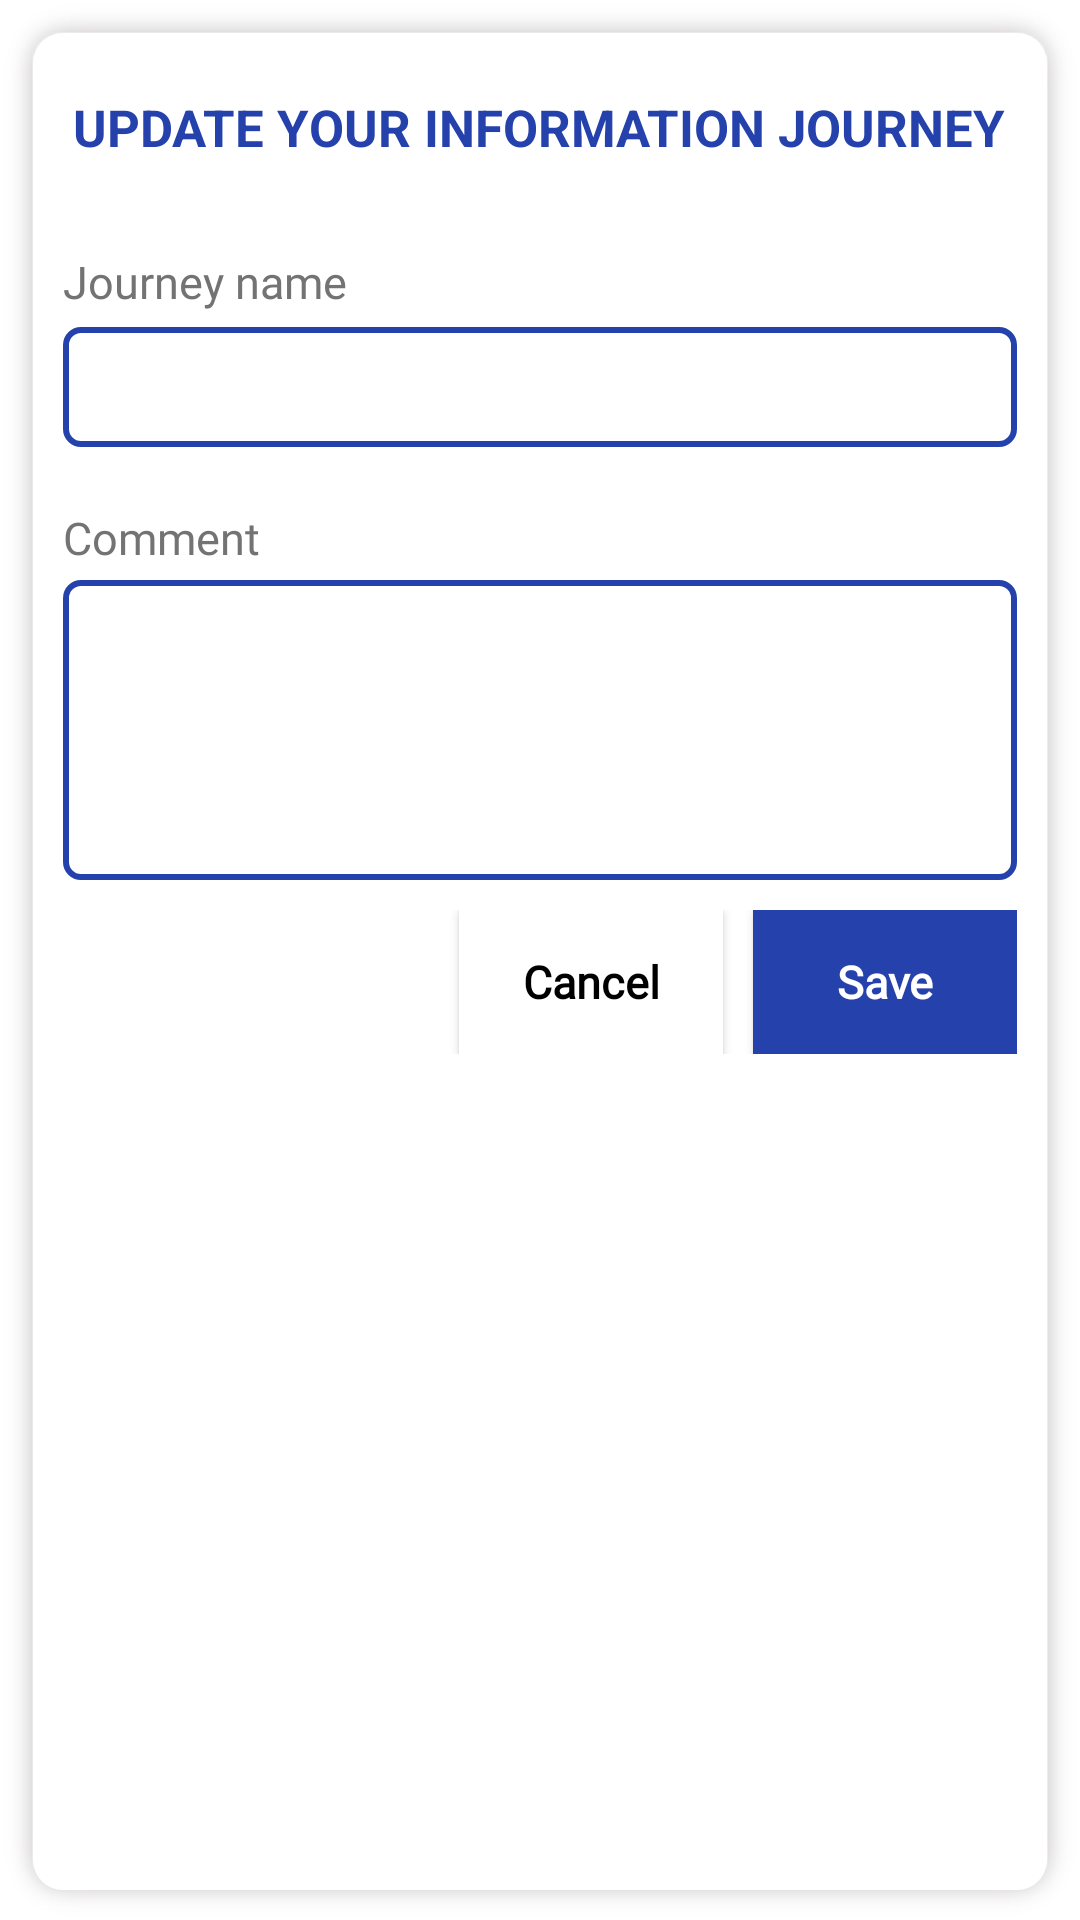

Layout XML and referenced resources for this Android screen:
<!-- AndroidManifest.xml: application theme Theme.UpTrain -->
<!-- res/layout/dialog_run_record_edit.xml -->
<?xml version="1.0" encoding="utf-8"?>
<LinearLayout xmlns:android="http://schemas.android.com/apk/res/android"
    android:orientation="vertical"
    android:layout_width="350dp"
    android:layout_height="wrap_content"
    xmlns:app="http://schemas.android.com/apk/res-auto"
    android:background="@drawable/list_item_background"
    >
    <LinearLayout
        android:layout_width="wrap_content"
        android:layout_height="wrap_content"
        android:orientation="horizontal"
        android:layout_gravity="center"
        android:layout_marginVertical="20dp">
        <TextView
            android:layout_width="match_parent"
            android:layout_height="match_parent"
            android:gravity="center"
            android:textColor="@color/blue"
            android:textStyle="bold"
            android:textSize="@dimen/title"
            android:text="UPDATE YOUR INFORMATION JOURNEY"/>
    </LinearLayout>

    <LinearLayout
        android:layout_marginHorizontal="10dp"
        android:layout_marginTop="10dp"
        android:layout_width="match_parent"
        android:layout_height="wrap_content"
        android:layout_gravity="center"
        android:orientation="vertical" >
        <TextView
            android:layout_marginBottom="5dp"
            android:layout_width="match_parent"
            android:layout_height="wrap_content"
            android:text="Journey name"
            android:textSize="@dimen/content"
            android:fontFamily="@font/manrope"
            android:textColor="@color/gray"/>
        <EditText
            android:id="@+id/journey_name_edt"
            android:layout_width="match_parent"
            android:layout_height="40dp"
            android:background="@drawable/edit_text_stoke_green"
            android:ems="10"
            android:fontFamily="@font/manrope"
            android:gravity="left|center_vertical"
            android:hint="Update journey name"
            android:inputType="textPersonName"
            android:paddingLeft="10dp"
            android:textColor="@color/black"
            android:textColorHint="@color/material_on_primary_emphasis_medium"
            android:textSize="@dimen/content" />
        <TextView
            android:layout_marginBottom="4dp"
            android:layout_marginTop="20dp"
            android:layout_width="match_parent"
            android:layout_height="wrap_content"
            android:text="Comment"
            android:fontFamily="@font/manrope"
            android:textSize="@dimen/content"
            android:textColor="@color/gray"/>
        <EditText
            android:id="@+id/comment_edt"
            android:lines="8"
            android:minLines="6"
            android:gravity="top|left"
            android:maxLines="10"
            android:layout_width="match_parent"
            android:layout_height="100dp"
            android:background="@drawable/edit_text_stoke_green"
            android:ems="10"
            android:fontFamily="@font/manrope"
            android:hint="Update your comment"
            android:inputType="textPersonName"
            android:paddingLeft="10dp"
            android:paddingTop="10dp"
            android:textColor="@color/black"
            android:textColorHint="@color/material_on_primary_emphasis_medium"
            android:textSize="@dimen/content" />
    </LinearLayout>
    <LinearLayout
        android:layout_width="match_parent"
        android:layout_height="wrap_content"
        android:orientation="horizontal"
        android:layout_marginVertical="10dp"
        android:layout_marginHorizontal="10dp"
        android:gravity="right">

        <Button
            android:id="@+id/cancel_btn"
            android:layout_width="wrap_content"
            android:layout_height="wrap_content"
            android:background="@color/white"
            android:textStyle="bold"
            android:fontFamily="@font/manrope"
            android:textColor="@color/black"
            app:backgroundTint="@color/white"
            android:text="Cancel"
            android:textAllCaps="false"
            android:textSize="@dimen/content"
            app:backgroundTintMode="multiply" />

        <Button
            android:id="@+id/save_btn"
            android:layout_width="wrap_content"
            android:layout_marginStart="10dp"
            android:layout_gravity="right"
            android:layout_height="wrap_content"
            android:fontFamily="@font/manrope"
            android:textStyle="bold"
            android:text="Save"
            android:textAllCaps="false"
            android:textSize="@dimen/content"
            android:textColor="@color/white"
            android:background="@color/blue"
            app:backgroundTintMode="multiply" />
    </LinearLayout>
</LinearLayout>
<!-- resources referenced by this layout -->
<resources>
  <color name="black">#000000</color>
  <color name="blue">#2542AC</color>
  <color name="gray">#737373</color>
  <color name="white">#FFFFFF</color>
  <dimen name="content">15dp</dimen>
  <dimen name="title">17dp</dimen>
  <!-- drawable edit_text_stoke_green (drawable) -->
  <?xml version="1.0" encoding="utf-8"?>
  <selector xmlns:android="http://schemas.android.com/apk/res/android">
      <item>
          <shape android:shape="rectangle">
              <solid android:color="@color/white"/>
              <corners android:radius="5dp"/>
              <stroke android:width="2dp" android:color="@color/blue"/>
          </shape>
      </item>
  </selector>
  <!-- drawable list_item_background (drawable) -->
  <?xml version="1.0" encoding="utf-8"?>
  <layer-list xmlns:android="http://schemas.android.com/apk/res/android">
      <item android:drawable="@drawable/shadow_effect_light"></item>
  
      <item>
          <shape android:shape="rectangle">
              <solid android:color="@color/white"/>
              <corners android:radius="10dp"/>
          </shape>
      </item>
  </layer-list>
  <style name="Theme.UpTrain" parent="Theme.MaterialComponents.DayNight.NoActionBar">
          
          <item name="colorPrimary">@color/blue</item>
          <item name="colorPrimaryVariant">#0E0E0E</item>
          <item name="colorOnPrimary">@color/white</item>
          
          <item name="colorOnSecondary">@color/black</item>
          
          <item name="android:statusBarColor" tools:targetApi="l">?attr/colorPrimaryVariant</item>
          
      </style>
</resources>
